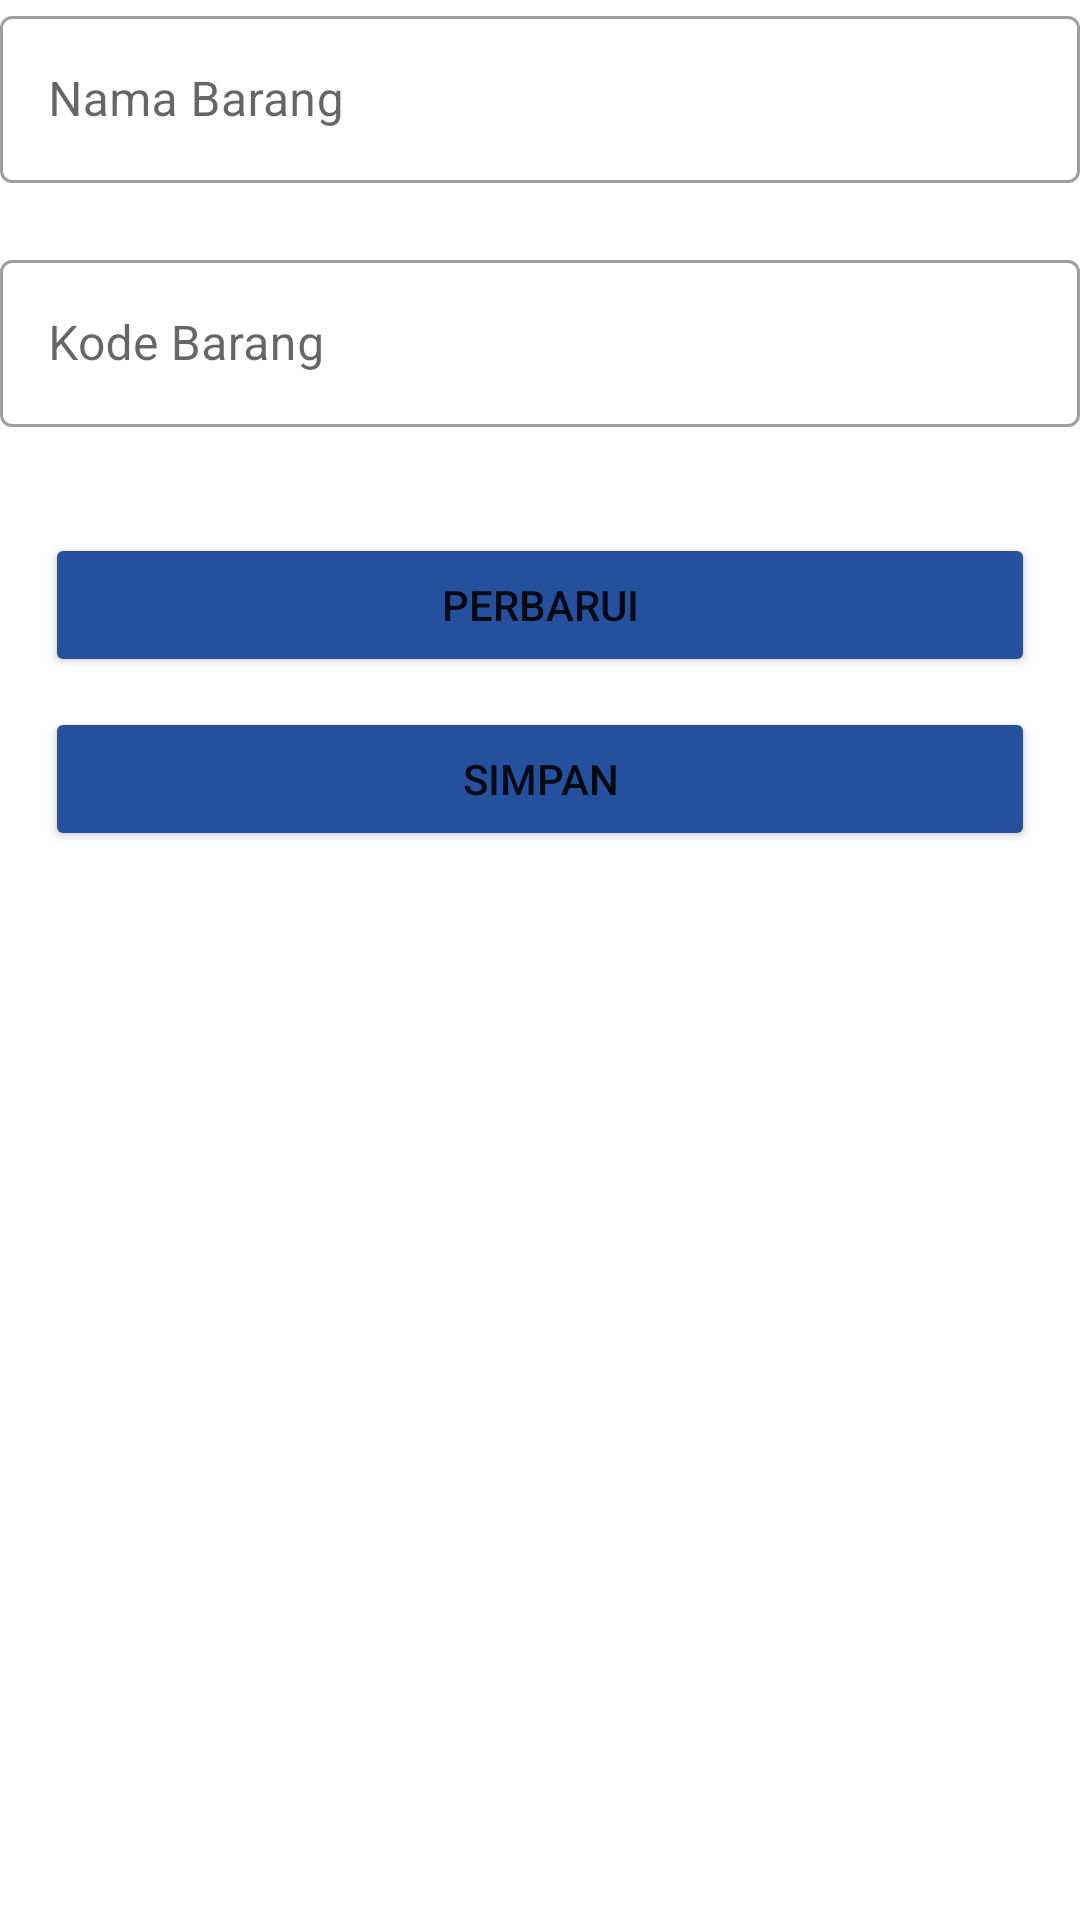

Here is an Android app screen rendered from its layout file. Give the layout XML and the strings, colors and styles it references.
<!-- AndroidManifest.xml: application theme Theme.Projectbatch2 -->
<!-- res/layout/activity_main_add.xml -->
<?xml version="1.0" encoding="utf-8"?>
<androidx.constraintlayout.widget.ConstraintLayout xmlns:android="http://schemas.android.com/apk/res/android"
    xmlns:app="http://schemas.android.com/apk/res-auto"
    xmlns:tools="http://schemas.android.com/tools"
    android:layout_width="match_parent"
    android:layout_height="match_parent"
    tools:context=".MainActivity_add">

    <LinearLayout
        android:layout_width="match_parent"
        android:layout_height="match_parent"
        android:orientation="vertical">

        <com.google.android.material.textfield.TextInputLayout
            android:layout_width="match_parent"
            android:layout_height="wrap_content"
            android:hint="Nama Barang"
            app:errorEnabled="true"
            style="@style/Widget.MaterialComponents.TextInputLayout.OutlinedBox">

            <com.google.android.material.textfield.TextInputEditText
                android:layout_width="match_parent"
                android:layout_height="wrap_content"
                android:id="@+id/ET_NamaBarang"
                android:inputType="text"/>

        </com.google.android.material.textfield.TextInputLayout>

        <com.google.android.material.textfield.TextInputLayout
            android:layout_width="match_parent"
            android:layout_height="wrap_content"
            android:hint="Kode Barang"
            app:errorEnabled="true"
            style="@style/Widget.MaterialComponents.TextInputLayout.OutlinedBox">

            <com.google.android.material.textfield.TextInputEditText
                android:layout_width="match_parent"
                android:layout_height="wrap_content"
                android:id="@+id/ET_Kode"
                android:inputType="text"/>

        </com.google.android.material.textfield.TextInputLayout>

        <LinearLayout
            android:layout_width="match_parent"
            android:layout_height="match_parent"
            android:orientation="vertical"
            android:layout_margin="10dp">

            <Button
                android:id="@+id/ButtonnUpdate"
                android:layout_width="match_parent"
                android:layout_height="wrap_content"
                android:layout_margin="5dp"
                android:backgroundTint="@color/yz"
                android:text="Perbarui"/>
            <Button
                android:id="@+id/ButtonSave"
                android:layout_width="match_parent"
                android:layout_height="wrap_content"
                android:layout_margin="5dp"
                android:backgroundTint="@color/yz"
                android:text="Simpan"/>


        </LinearLayout>


    </LinearLayout>

</androidx.constraintlayout.widget.ConstraintLayout>
<!-- resources referenced by this layout -->
<resources>
  <color name="yz">#24509E</color>
  <style name="Theme.Projectbatch2" parent="Theme.MaterialComponents.DayNight.NoActionBar">
          
          <item name="colorPrimary">@color/purple_500</item>
          <item name="colorPrimaryVariant">@color/purple_700</item>
          <item name="colorOnPrimary">@color/white</item>
          
          <item name="colorSecondary">@color/teal_200</item>
          <item name="colorSecondaryVariant">@color/teal_700</item>
          <item name="colorOnSecondary">@color/black</item>
          
          <item name="android:statusBarColor" tools:targetApi="l">?attr/colorPrimaryVariant</item>
          
      </style>
  <color name="purple_500">#FF6200EE</color>
  <color name="purple_700">#FF3700B3</color>
  <color name="white">#FFFFFFFF</color>
  <color name="teal_200">#FF03DAC5</color>
  <color name="teal_700">#FF018786</color>
  <color name="black">#FF000000</color>
</resources>
